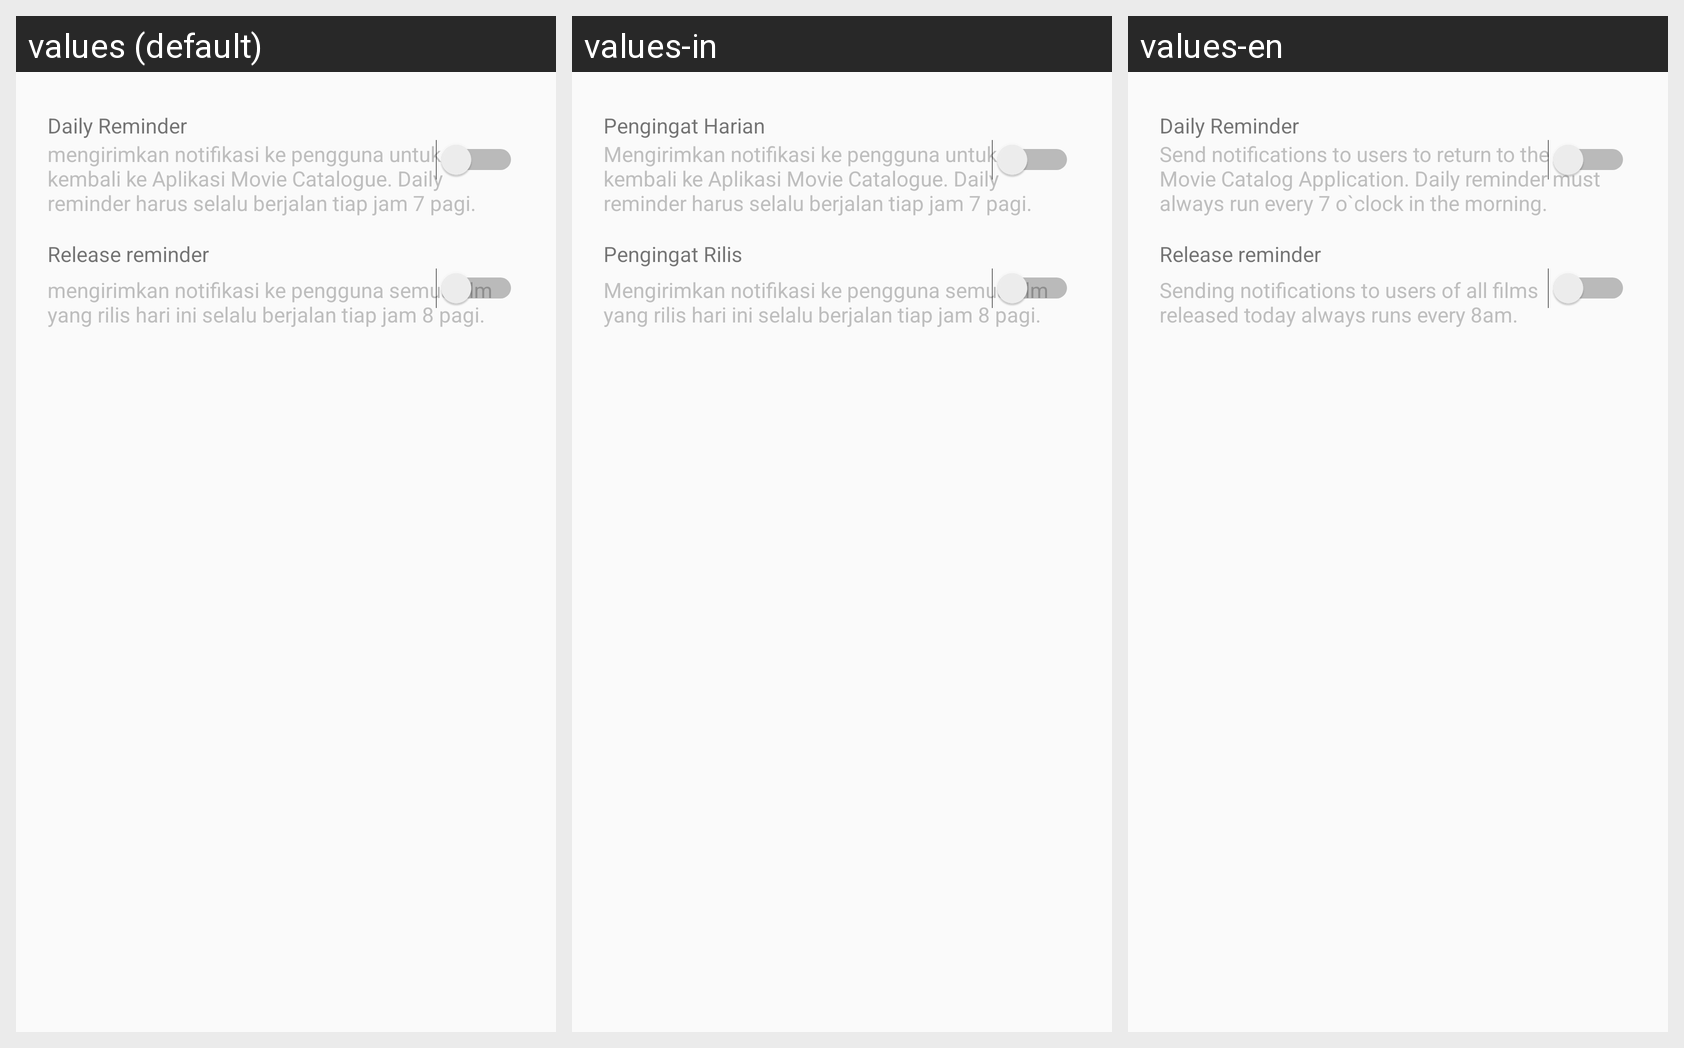

Locale-by-locale string values for the Android screen shown in this grid:
Android screen res/layout/activity_reminder.xml rendered under 3 locales, left to right: values (default), values-in, values-en. Device: Nexus 5 (rendered at 1080×1920; each locale shown at half size, 540×960, under a caption strip naming it); theme AppTheme.
Strings drawn on this screen, with the default value and each locale's value (text and hints the layout hard-codes, and strings that could not be matched under every locale, appear in the picture but are not listed):

reminder_daily
  values: Daily Reminder
  values-in: Pengingat Harian
  values-en: Daily Reminder

reminder_daily_desc
  values: mengirimkan notifikasi ke pengguna untuk kembali ke Aplikasi Movie Catalogue. Daily reminder harus selalu berjalan tiap jam 7 pagi.
  values-in: Mengirimkan notifikasi ke pengguna untuk kembali ke Aplikasi Movie Catalogue. Daily reminder harus selalu berjalan tiap jam 7 pagi.
  values-en: Send notifications to users to return to the Movie Catalog Application. Daily reminder must always run every 7 o`clock in the morning.

reminder_release
  values: Release reminder
  values-in: Pengingat Rilis
  values-en: Release reminder

reminder_release_desc
  values: mengirimkan notifikasi ke pengguna semua film yang rilis hari ini selalu berjalan tiap jam 8 pagi.
  values-in: Mengirimkan notifikasi ke pengguna semua film yang rilis hari ini selalu berjalan tiap jam 8 pagi.
  values-en: Sending notifications to users of all films released today always runs every 8am.
